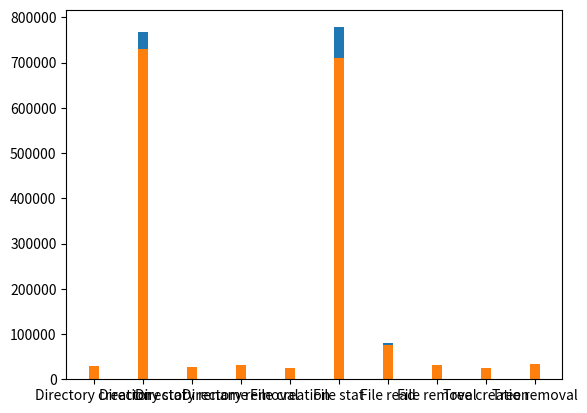

Python code for this plot: (Note: this script raises an exception after producing the figure.)
import matplotlib.pyplot as plt

output_path = "./result/mdtest-opt/mdtest-opt.svg"


def draw(data1: list, data2: list, data3: list):
    operations = ["Directory creation", "Directory stat", "Directory rename", "Directory removal", "File creation",
                  "File stat", "File read", "File removal", "Tree creation", "Tree removal"]
    # 绘制堆叠柱状图
    plt.bar(operations, data1, width=0.2, label="dbfs")
    plt.bar(operations, data2, width=0.2, label="ext4")
    plt.bar(operations, data3, width=0.2, label="ext2")
    # 设置横坐标
    plt.xticks(operations, operations)
    # 调整字体居中对齐
    plt.xticks(fontsize=8, ha='center')
    # 设置纵坐标并显示大小
    plt.ylim(0, 100)
    # 设置标题
    plt.title("mdtest")
    # 设置图例
    plt.legend()
    # save svg
    plt.savefig(output_path)
    # 显示图像
    # plt.show()


if __name__ == '__main__':
    data1 = [11191 + 8885 + 9085, 267489 + 247315 + 253307, 10366 + 8413 + 8662, 10582 + 10212 + 10768,
             8367 + 7741 + 7938, 262001 + 269992 + 246260, 23045 + 19123 + 37285,
             9165 + 9774 + 8257, 6873 + 6787 + 4475, 12543 + 10297 + 11748]
    data2 = [11171 + 10460 + 8644, 226292 + 267688 + 237270, 9758 + 9369 + 8407, 10840 + 9722 + 10788,
             8969 + 8031 + 8007,
             231930 + 286904 + 191765, 20235 + 22072 + 33208, 9776 + 13406 + 8011, 8136 + 7682 + 9063,
             12007 + 12185 + 10063]
    data3 = []

    draw(data1, data2, data3)
